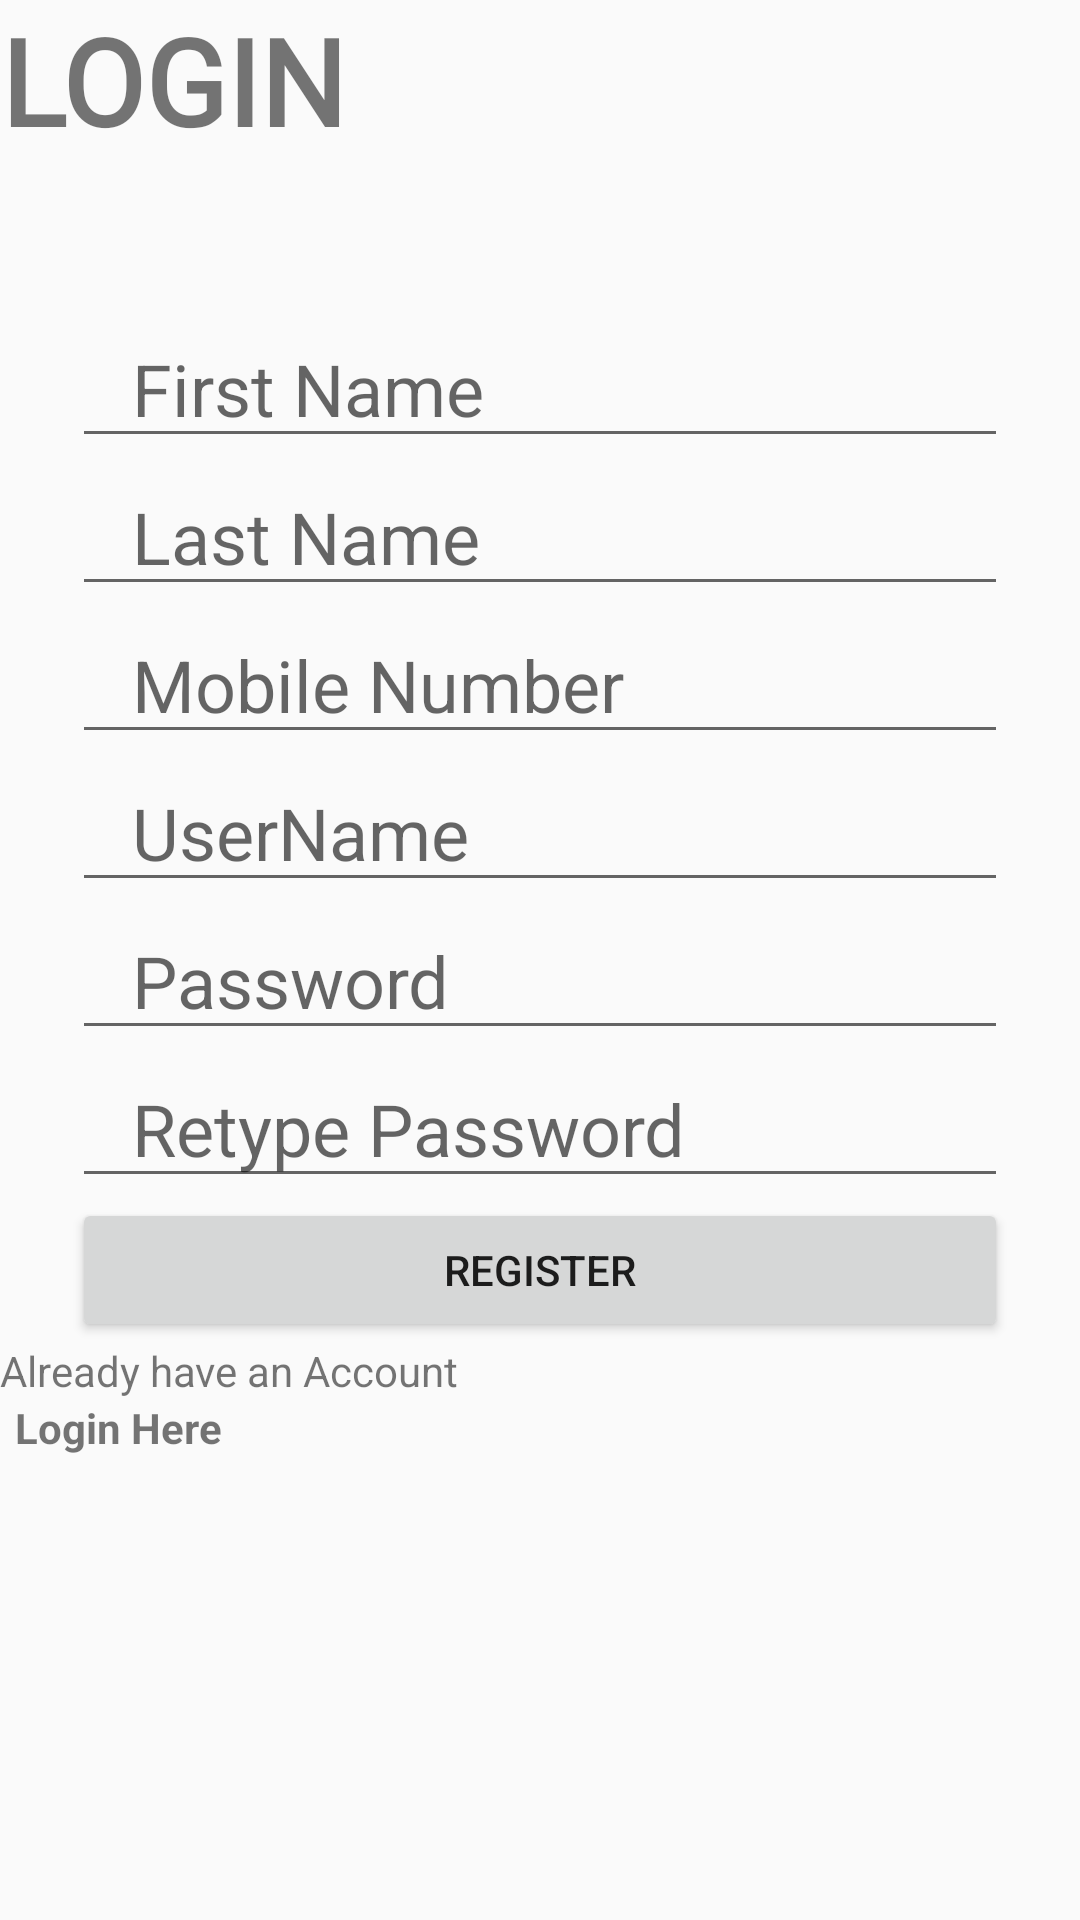

Produce the Android XML layout that renders to this screen, including the resource entries it uses.
<!-- AndroidManifest.xml: application theme Theme.Zest23 -->
<!-- res/layout/activity_register.xml -->
<?xml version="1.0" encoding="utf-8"?>
<LinearLayout xmlns:android="http://schemas.android.com/apk/res/android"
    xmlns:app="http://schemas.android.com/apk/res-auto"
    xmlns:tools="http://schemas.android.com/tools"
    android:layout_width="match_parent"
    android:layout_height="match_parent"
    android:layout_gravity="center"
    android:orientation="vertical"
    tools:context=".Register">

    <TextView
        android:layout_width="wrap_content"
        android:layout_height="wrap_content"
        android:fontFamily="@font/aclonica"
        android:gravity="center"
        android:text="LOGIN"
        android:textAlignment="center"
        android:textSize="40dp"
        android:textStyle="bold"
        android:paddingBottom="10dp"/>

    <EditText
        android:id="@+id/firstname_edittext"
        android:layout_width="match_parent"
        android:layout_height="wrap_content"
        android:layout_marginStart="24dp"
        android:layout_marginEnd="24dp"
        android:layout_marginTop="40dp"
        android:hint="First Name"
        android:inputType="text"
        android:paddingStart="20dp"
        android:paddingEnd="5dp"
        android:textSize="24dp" />

    <EditText
        android:layout_width="match_parent"
        android:layout_height="wrap_content"
        android:inputType="text"
        android:id="@+id/lastname_edittext"
        android:hint="Last Name"
        android:layout_marginStart="24dp"
        android:layout_marginEnd="24dp"
        android:paddingStart="20dp"
        android:paddingEnd="5dp"
        android:textSize="24dp"
        />

    <EditText
        android:layout_width="match_parent"
        android:layout_height="wrap_content"
        android:inputType="number"
        android:id="@+id/Phone_edittext"
        android:hint="Mobile Number"
        android:layout_marginStart="24dp"
        android:layout_marginEnd="24dp"
        android:paddingStart="20dp"
        android:paddingEnd="5dp"
        android:textSize="24dp"
        />

    <EditText
        android:layout_width="match_parent"
        android:layout_height="wrap_content"
        android:inputType="text"
        android:id="@+id/register_username_edittext"
        android:hint="UserName"
        android:layout_marginStart="24dp"
        android:layout_marginEnd="24dp"
        android:paddingStart="20dp"
        android:paddingEnd="5dp"
        android:textSize="24dp"
        />

    <EditText
        android:layout_width="match_parent"
        android:layout_height="wrap_content"
        android:inputType="textPassword"
        android:id="@+id/register_password_edittext"
        android:hint="Password"
        android:layout_marginStart="24dp"
        android:layout_marginEnd="24dp"
        android:paddingStart="20dp"
        android:paddingEnd="5dp"
        android:textSize="24dp"
        />

    <EditText
        android:layout_width="match_parent"
        android:layout_height="wrap_content"
        android:inputType="textPassword"
        android:id="@+id/register_Re_password_edittext"
        android:hint="Retype Password"
        android:layout_marginStart="24dp"
        android:layout_marginEnd="24dp"
        android:paddingStart="20dp"
        android:paddingEnd="5dp"
        android:textSize="24dp"
        />

    <androidx.appcompat.widget.AppCompatButton
        android:layout_width="match_parent"
        android:layout_height="wrap_content"
        android:id="@+id/RegisterButton"
        android:layout_marginStart="24dp"
        android:layout_marginEnd="24dp"
        android:text="Register" />

    <TextView
        android:layout_width="wrap_content"
        android:layout_height="wrap_content"
        android:text="Already have an Account" />

    <TextView
        android:id="@+id/Login_Link"
        android:layout_width="wrap_content"
        android:layout_height="wrap_content"
        android:layout_marginStart="5dp"
        android:text="Login Here"
        android:textStyle="bold" />

</LinearLayout>
<!-- resources referenced by this layout -->
<resources>
  <style name="Theme.Zest23" parent="Theme.AppCompat.Light.NoActionBar">
          
          <item name="colorPrimary">@color/purple_500</item>
          <item name="colorPrimaryVariant">@color/purple_700</item>
          <item name="colorOnPrimary">@color/white</item>
          
          <item name="colorSecondary">@color/teal_200</item>
          <item name="colorSecondaryVariant">@color/teal_700</item>
          <item name="colorOnSecondary">@color/black</item>
          
          <item name="android:statusBarColor" tools:targetApi="l">?attr/colorPrimaryVariant</item>
          
  
          <item name="colorPrimaryDark">@color/colorPrimaryDark</item>
          <item name="colorAccent">@color/colorAccent</item>
      </style>
  <color name="purple_500">#FF6200EE</color>
  <color name="purple_700">#FF3700B3</color>
  <color name="white">#FFFFFFFF</color>
  <color name="teal_200">#FF03DAC5</color>
  <color name="teal_700">#FF018786</color>
  <color name="black">#FF000000</color>
  <color name="colorPrimaryDark">#fff</color>
  <color name="colorAccent">#448AFF</color>
</resources>
